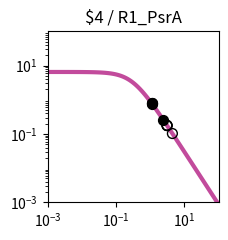

Python code for this plot: (Note: this script raises an exception after producing the figure.)
import matplotlib.pyplot as plt
import matplotlib.ticker as ticker
import numpy as np

fig, ax = plt.subplots(figsize=(2.5,2.5))

plt.xlim(1.000000e-03, 1.000000e+02)
plt.ylim(1.000000e-03, 1.000000e+02)

x = np.array([1.000000e-03,1.122018e-03,1.258925e-03,1.412538e-03,1.584893e-03,1.778279e-03,1.995262e-03,2.238721e-03,2.511886e-03,2.818383e-03,3.162278e-03,3.548134e-03,3.981072e-03,4.466836e-03,5.011872e-03,5.623413e-03,6.309573e-03,7.079458e-03,7.943282e-03,8.912509e-03,1.000000e-02,1.122018e-02,1.258925e-02,1.412538e-02,1.584893e-02,1.778279e-02,1.995262e-02,2.238721e-02,2.511886e-02,2.818383e-02,3.162278e-02,3.548134e-02,3.981072e-02,4.466836e-02,5.011872e-02,5.623413e-02,6.309573e-02,7.079458e-02,7.943282e-02,8.912509e-02,1.000000e-01,1.122018e-01,1.258925e-01,1.412538e-01,1.584893e-01,1.778279e-01,1.995262e-01,2.238721e-01,2.511886e-01,2.818383e-01,3.162278e-01,3.548134e-01,3.981072e-01,4.466836e-01,5.011872e-01,5.623413e-01,6.309573e-01,7.079458e-01,7.943282e-01,8.912509e-01,1.000000e+00,1.122018e+00,1.258925e+00,1.412538e+00,1.584893e+00,1.778279e+00,1.995262e+00,2.238721e+00,2.511886e+00,2.818383e+00,3.162278e+00,3.548134e+00,3.981072e+00,4.466836e+00,5.011872e+00,5.623413e+00,6.309573e+00,7.079458e+00,7.943282e+00,8.912509e+00,1.000000e+01,1.122018e+01,1.258925e+01,1.412538e+01,1.584893e+01,1.778279e+01,1.995262e+01,2.238721e+01,2.511886e+01,2.818383e+01,3.162278e+01,3.548134e+01,3.981072e+01,4.466836e+01,5.011872e+01,5.623413e+01,6.309573e+01,7.079458e+01,7.943282e+01,8.912509e+01,1.000000e+02,])
y = np.array([6.488031e+00,6.487843e+00,6.487619e+00,6.487351e+00,6.487031e+00,6.486649e+00,6.486193e+00,6.485649e+00,6.485000e+00,6.484224e+00,6.483299e+00,6.482194e+00,6.480875e+00,6.479301e+00,6.477423e+00,6.475182e+00,6.472509e+00,6.469319e+00,6.465515e+00,6.460979e+00,6.455572e+00,6.449127e+00,6.441449e+00,6.432305e+00,6.421421e+00,6.408475e+00,6.393085e+00,6.374806e+00,6.353117e+00,6.327414e+00,6.296995e+00,6.261057e+00,6.218681e+00,6.168830e+00,6.110345e+00,6.041951e+00,5.962268e+00,5.869838e+00,5.763163e+00,5.640765e+00,5.501264e+00,5.343481e+00,5.166551e+00,4.970062e+00,4.754182e+00,4.519776e+00,4.268491e+00,4.002779e+00,3.725853e+00,3.441566e+00,3.154209e+00,2.868262e+00,2.588120e+00,2.317823e+00,2.060843e+00,1.819922e+00,1.597009e+00,1.393252e+00,1.209067e+00,1.044240e+00,8.980622e-01,7.694550e-01,6.571005e-01,5.595468e-01,4.752956e-01,4.028683e-01,3.408522e-01,2.879309e-01,2.429017e-01,2.046821e-01,1.723103e-01,1.449403e-01,1.218338e-01,1.023516e-01,8.594273e-02,7.213477e-02,6.052430e-02,5.076781e-02,4.257364e-02,3.569472e-02,2.992211e-02,2.507944e-02,2.101796e-02,1.761243e-02,1.475743e-02,1.236435e-02,1.035871e-02,8.677974e-03,7.269637e-03,6.089642e-03,5.101031e-03,4.272809e-03,3.578985e-03,2.997774e-03,2.510912e-03,2.103094e-03,1.761496e-03,1.475369e-03,1.235711e-03,1.034976e-03,8.668451e-04,])
c = "#c24b9c"

hi_x = np.array([1.130225e+00,1.092800e+00,2.445769e+00,1.092834e+00,])
hi_y = np.array([7.618763e-01,7.974443e-01,2.526909e-01,7.974107e-01,])
lo_x = np.array([3.134225e+00,3.096800e+00,4.449769e+00,3.096834e+00,])
lo_y = np.array([1.746271e-01,1.777983e-01,1.029472e-01,1.777954e-01,])

plt.loglog(x,y,lw=3,color=c)
plt.scatter(hi_x,hi_y,marker='o',s=50,color='black',zorder=10)
plt.scatter(lo_x,lo_y,marker='o',s=50,edgecolors='black',color='none',zorder=10)

plt.title("$4 / R1_PsrA")

ax.xaxis.set_major_locator(ticker.LogLocator(numticks=3))
ax.yaxis.set_major_locator(ticker.LogLocator(numticks=3))

ax.set_aspect('equal')
plt.tight_layout()

plt.savefig("/content/output/0x79/response_plot_$4_R1_PsrA.png", bbox_inches='tight')
